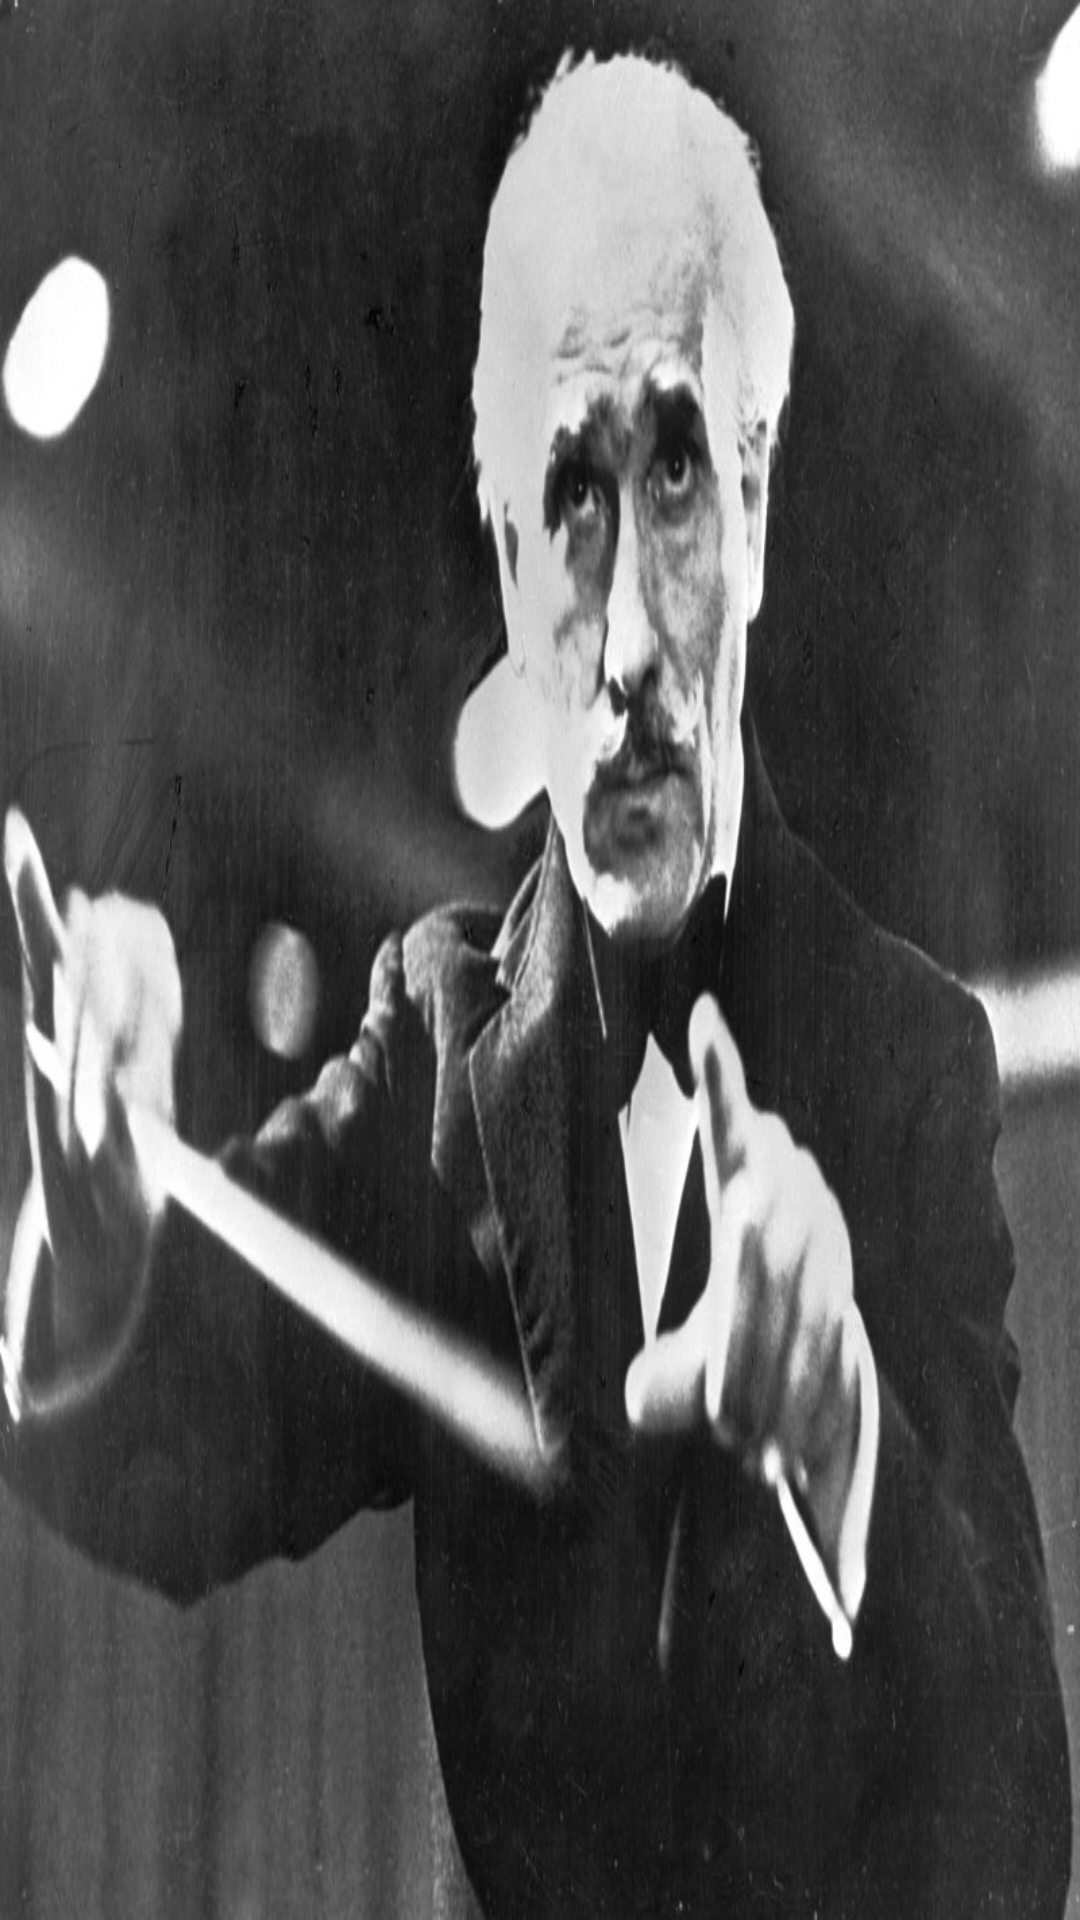

The Android layout XML behind this screen, and the referenced resources:
<!-- AndroidManifest.xml: application theme AppTheme -->
<!-- res/layout/all_query_layout.xml -->
<?xml version="1.0" encoding="utf-8"?>
<android.support.constraint.ConstraintLayout xmlns:android="http://schemas.android.com/apk/res/android"
    xmlns:app="http://schemas.android.com/apk/res-auto"
    xmlns:tools="http://schemas.android.com/tools"
    android:id="@+id/queryView"
    android:layout_width="match_parent"
    android:layout_height="match_parent"
    android:background="@drawable/toscanini">

    <TextView
        android:id="@+id/queryView2"
        android:layout_width="368dp"
        android:layout_height="197dp"
        android:layout_marginLeft="8dp"
        android:layout_marginTop="8dp"
        android:fontFamily="cursive"
        android:textColor="@android:color/holo_orange_light"
        android:textSize="24sp"
        app:layout_constraintLeft_toLeftOf="parent"
        app:layout_constraintTop_toTopOf="parent"
        android:layout_marginStart="8dp" />
</android.support.constraint.ConstraintLayout>
<!-- resources referenced by this layout -->
<resources>
  <!-- drawable toscanini: jpg bitmap (drawable, 97913 bytes) -->
  <style name="AppTheme" parent="Theme.AppCompat.Light.DarkActionBar">
          
          <item name="colorPrimary">@color/colorPrimary</item>
          <item name="colorPrimaryDark">@color/colorPrimaryDark</item>
          <item name="colorAccent">@color/colorAccent</item>
          <item name="actionOverflowMenuStyle">@style/OverflowMenu</item>
      </style>
  <style name="OverflowMenu" parent="Widget.AppCompat.PopupMenu.Overflow">
          <item name="android:windowDisablePreview">true</item>
          <item name="overlapAnchor">false</item>
          <item name="android:dropDownVerticalOffset">5.0dp</item>
          
      </style>
  <!-- not gathered from this repository: default colours our renderer supplied (Android Studio template values) -->
  <color name="colorPrimary">#FF6200EE</color>
  <color name="colorPrimaryDark">#FF3700B3</color>
  <color name="colorAccent">#FF03DAC5</color>
</resources>
